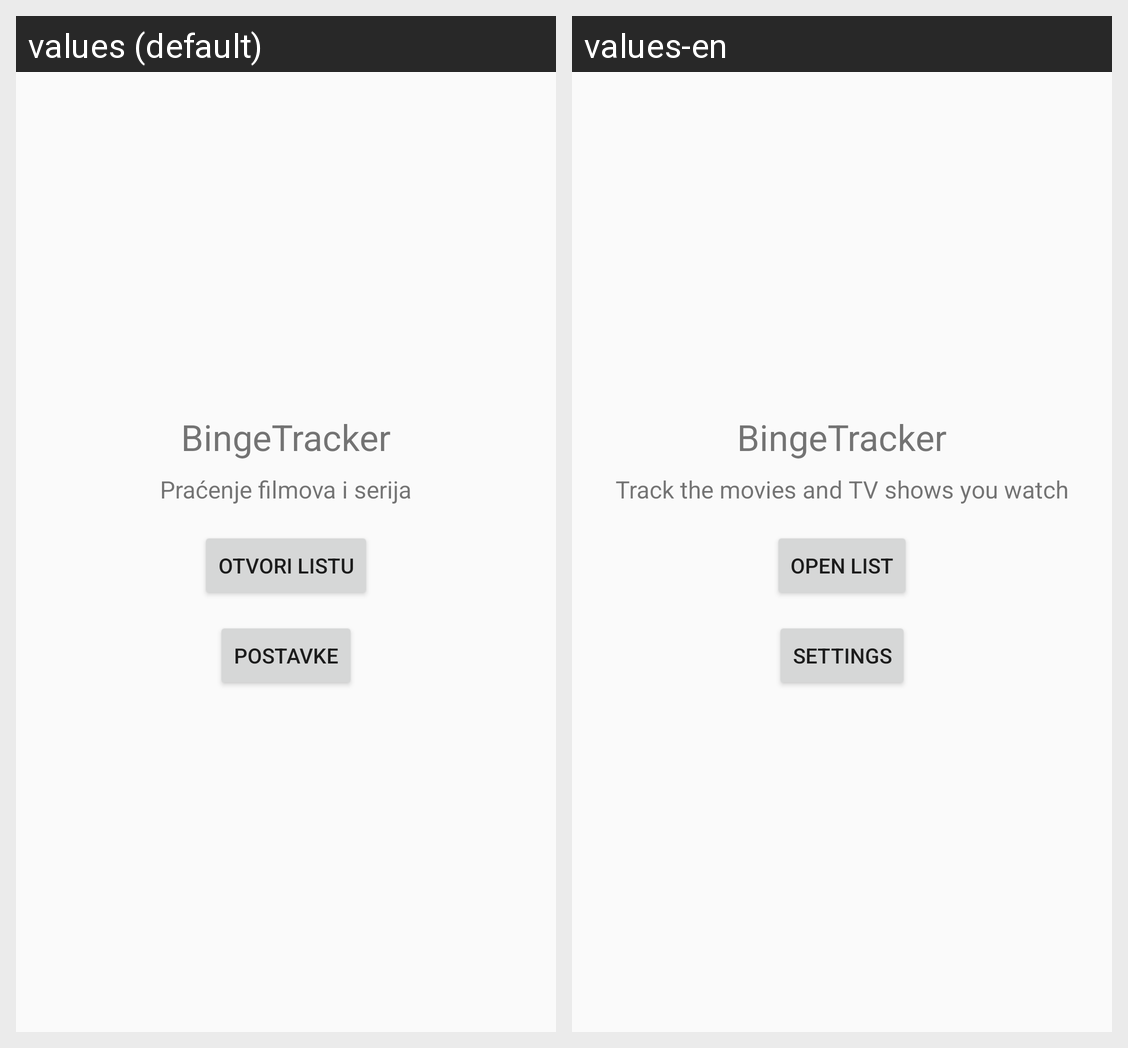

Translations of the strings shown on this Android screen, per locale in the grid:
Android screen res/layout/fragment_home.xml rendered under 2 locales, left to right: values (default), values-en. Device: Nexus 5 (rendered at 1080×1920; each locale shown at half size, 540×960, under a caption strip naming it); theme Theme.BingeTracker.
Strings drawn on this screen, with the default value and each locale's value (text and hints the layout hard-codes, and strings that could not be matched under every locale, appear in the picture but are not listed):

home_title
  values: BingeTracker
  values-en: BingeTracker

home_subtitle
  values: Praćenje filmova i serija
  values-en: Track the movies and TV shows you watch

home_open_list
  values: Otvori listu
  values-en: Open list

home_open_settings
  values: Postavke
  values-en: Settings
